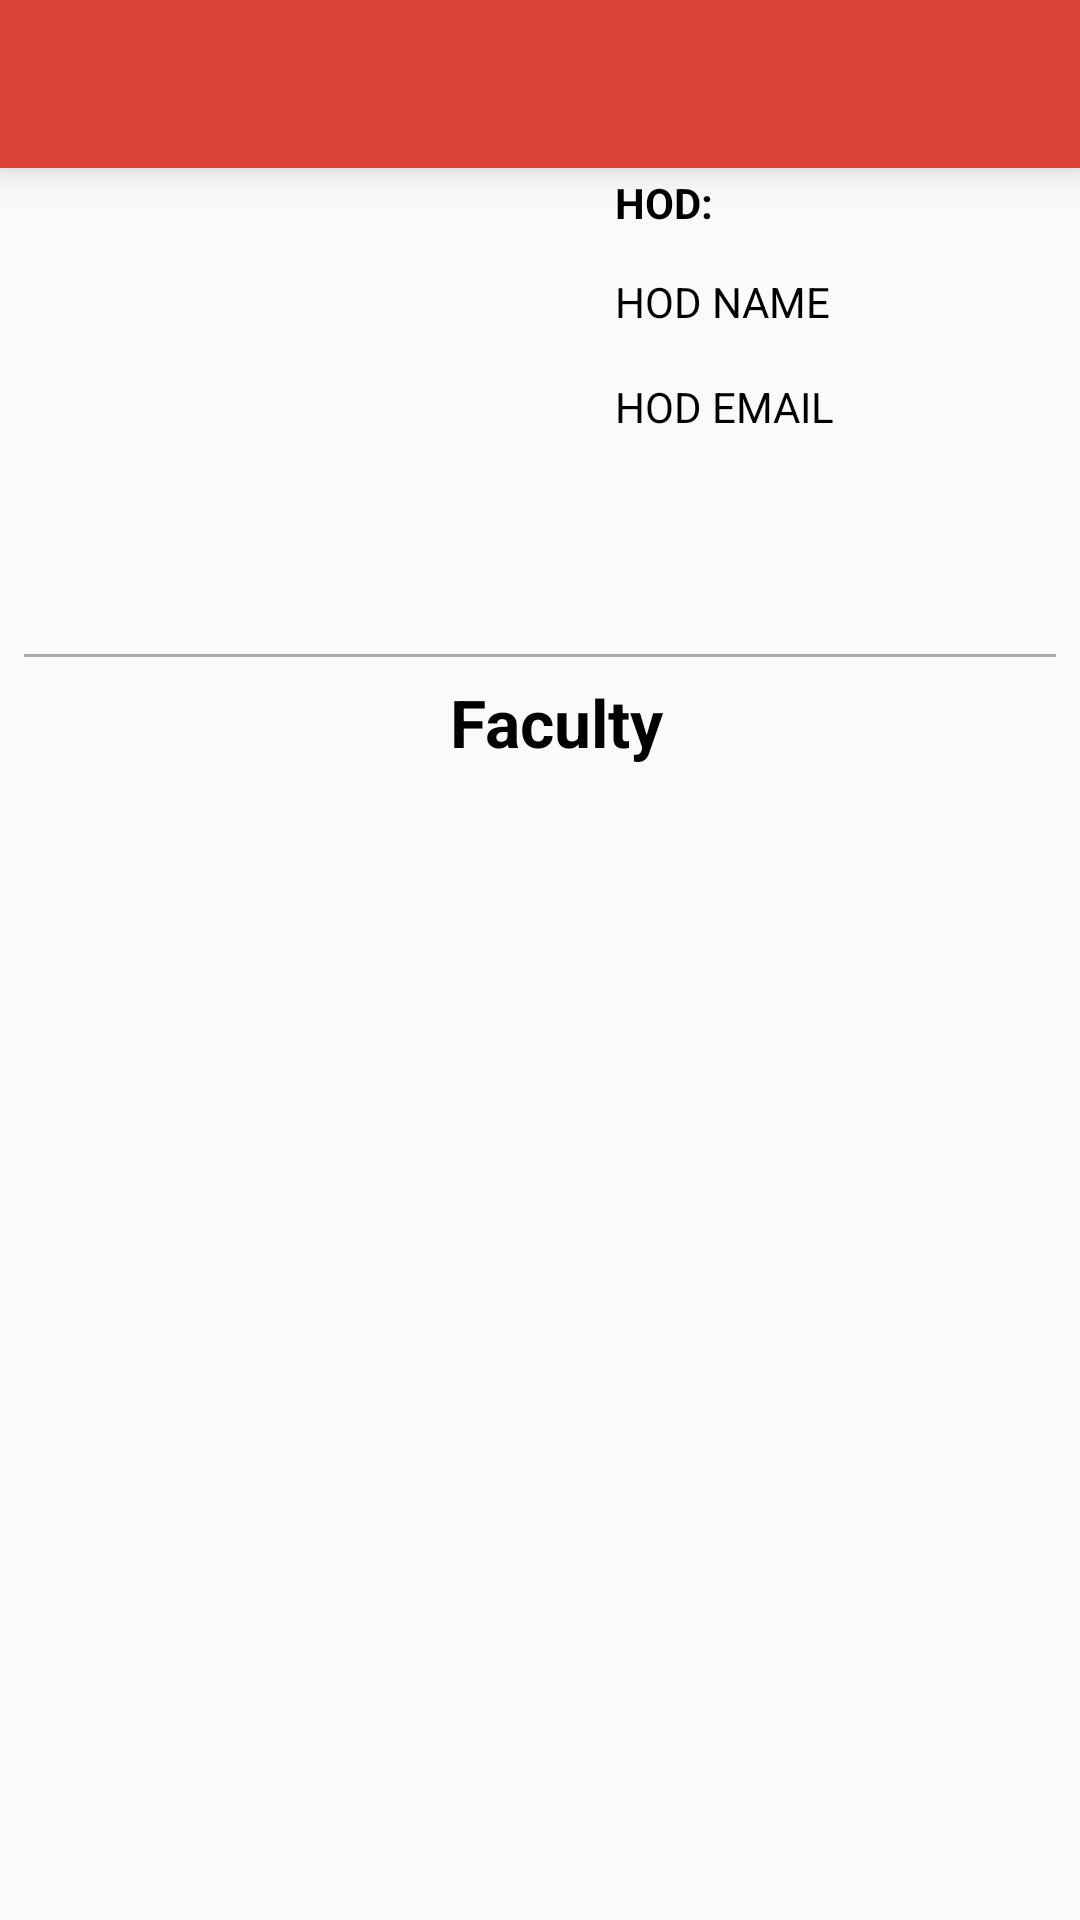

Android layout source for this screen:
<!-- AndroidManifest.xml: application theme AppTheme.NoActionBar -->
<!-- res/layout/activity_faculty.xml -->
<?xml version="1.0" encoding="utf-8"?>
<RelativeLayout xmlns:android="http://schemas.android.com/apk/res/android"
    xmlns:app="http://schemas.android.com/apk/res-auto"
    xmlns:tools="http://schemas.android.com/tools"
    android:layout_width="match_parent"
    android:layout_height="match_parent"
    tools:context="com.baswarajmamidgi.vnrvjiet.Faculty">
    <android.support.v7.widget.Toolbar
        android:id="@+id/toolbar"
        app:navigationIcon="@drawable/ic_arrow_back"
        android:layout_width="match_parent"
        android:layout_height="?attr/actionBarSize"
        android:theme="@style/toolbartheme"

        android:background="?attr/colorPrimary"
        app:popupTheme="@style/AppTheme.PopupOverlay"
        android:elevation="8dp" />


        <RelativeLayout
            android:layout_below="@+id/toolbar"
        android:layout_width="match_parent"
        android:layout_height="wrap_content">
        <ImageView
            app:srcCompat="@drawable/vnrlogo"
            android:id="@+id/hodimage"
            android:layout_alignParentLeft="true"
            android:layout_alignParentStart="true"
            android:layout_width="160dp"
            android:layout_height="160dp"
            android:layout_marginLeft="2dp"
            android:layout_marginTop="2dp"
            tools:ignore="ContentDescription,RtlHardcoded" />

            <TextView
                android:id="@+id/hodemail"
                android:layout_width="wrap_content"
                android:layout_height="wrap_content"
                android:layout_alignStart="@+id/hodname"
                android:layout_below="@+id/hodname"
                android:layout_marginTop="16dp"
                android:autoLink="email"
                android:text="HOD EMAIL"
                android:textColor="@android:color/black" />

            <TextView
                android:text="HOD:"
                android:layout_width="wrap_content"
                android:layout_height="wrap_content"
                android:id="@+id/hodtitle"
                android:textStyle="normal|bold"
                android:textColor="@android:color/black"
                android:layout_alignParentTop="true"
                android:layout_alignStart="@+id/hodname"
                android:paddingTop="2dp" />

            <TextView
                android:id="@+id/hodname"
                android:layout_width="wrap_content"
                android:layout_height="wrap_content"
                android:layout_below="@+id/hodtitle"
                android:layout_marginStart="43dp"
                android:layout_marginTop="14dp"
                android:layout_toEndOf="@+id/hodimage"
                android:text="HOD NAME"
                android:textColor="@android:color/black" />


            <View
            android:layout_width="match_parent"
            android:layout_height="1dp"
            android:id="@+id/line"
            android:layout_below="@+id/hodimage"
            android:background="@android:color/darker_gray"
            android:paddingLeft="4dp"
            android:paddingRight="3dp"
            android:layout_marginLeft="8dp"
            android:layout_marginRight="8dp"
            tools:ignore="RtlHardcoded" />


        <LinearLayout
            android:layout_width="match_parent"
            android:layout_height="match_parent"
            android:orientation="vertical"
            android:layout_alignParentTop="true"
            android:layout_alignParentStart="true"
            android:layout_below="@+id/line"
            android:layout_marginTop="170dp">

            <TextView
                android:text="Faculty"
                android:layout_width="wrap_content"
                android:layout_height="wrap_content"
                android:layout_marginLeft="150dp"
                android:textAppearance="@style/TextAppearance.AppCompat.Large"
                android:textStyle="normal|bold"
                android:textSize="22sp"
                tools:ignore="RtlHardcoded" />

            <ListView
                android:id="@+id/stafflist"
                android:layout_width="match_parent"
                android:layout_height="match_parent"
                android:verticalScrollbarPosition="right" />
        </LinearLayout>



    </RelativeLayout>

</RelativeLayout>
<!-- resources referenced by this layout -->
<resources>
  <style name="AppTheme.PopupOverlay" parent="ThemeOverlay.AppCompat.Light" />
  <style name="toolbartheme" parent="AppTheme">
          <item name="android:textColorPrimary">@color/white</item>
          
          
  
          
          <item name="actionMenuTextColor">@color/white</item>
          
          <item name="android:textColorSecondary">@color/white</item>
  
          
          
      </style>
  <style name="AppTheme.NoActionBar">
          <item name="windowActionBar">false</item>
          <item name="windowNoTitle">true</item>
  
      </style>
  <style name="AppTheme" parent="Theme.AppCompat.Light.NoActionBar">
          
          <item name="colorPrimary">@color/colorPrimary</item>
          <item name="colorPrimaryDark">@color/colorPrimaryDark</item>
          <item name="colorAccent">@color/colorAccent</item>
          <item name="android:textColor">#000000</item>
  
          <item name="android:colorForeground">@color/statusbar</item>
          <item name="windowActionModeOverlay">true</item>
  
      </style>
  <color name="white">#ffffff</color>
  <color name="colorPrimary">#da4336</color>
  <color name="colorPrimaryDark">#303f9f</color>
  <color name="colorAccent">#ff4081</color>
  <color name="statusbar">#b93221</color>
</resources>
